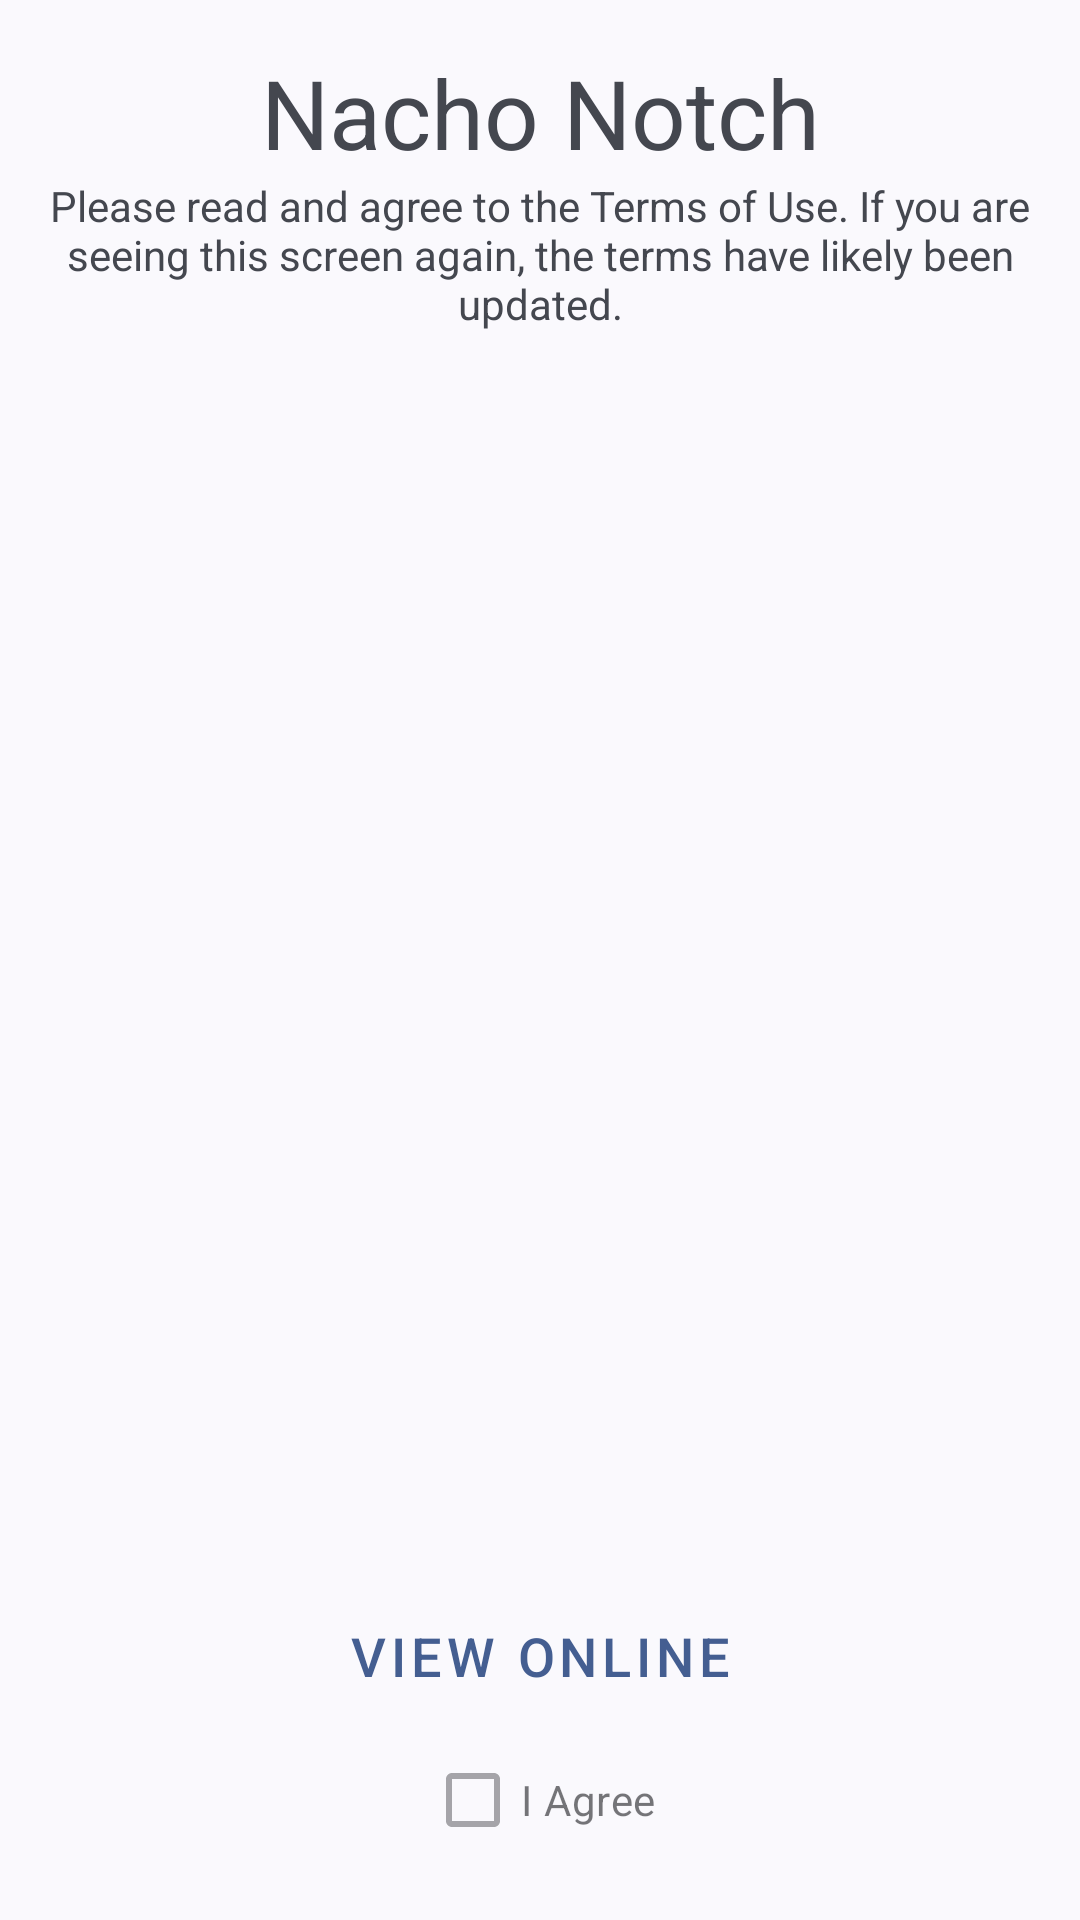

Here is an Android app screen rendered from its layout file. Give the layout XML and the strings, colors and styles it references.
<!-- AndroidManifest.xml: application theme AppTheme -->
<!-- res/layout/activity_terms.xml -->
<?xml version="1.0" encoding="utf-8"?>
<androidx.constraintlayout.widget.ConstraintLayout xmlns:android="http://schemas.android.com/apk/res/android"
    android:layout_width="match_parent"
    android:layout_height="match_parent"
    android:padding="16dp"
    xmlns:app="http://schemas.android.com/apk/res-auto">

    <TextView
        android:id="@+id/terms_title"
        android:layout_width="match_parent"
        android:layout_height="wrap_content"
        android:text="@string/app_name"
        android:textAlignment="center"
        android:textSize="32sp"
        app:layout_constraintBottom_toTopOf="@id/terms_prompt"
        app:layout_constraintEnd_toEndOf="parent"
        app:layout_constraintStart_toStartOf="parent"
        app:layout_constraintTop_toTopOf="parent"
        />

    <TextView
        android:id="@+id/terms_prompt"
        android:layout_width="match_parent"
        android:layout_height="wrap_content"
        android:text="@string/agree_to_terms"
        android:textAlignment="center"
        app:layout_constraintBottom_toTopOf="@id/terms_holder"
        app:layout_constraintEnd_toEndOf="parent"
        app:layout_constraintStart_toStartOf="parent"
        app:layout_constraintTop_toBottomOf="@id/terms_title" />

    <ScrollView
        android:id="@+id/terms_holder"
        android:layout_width="match_parent"
        android:layout_height="0dp"
        android:layout_marginTop="8dp"
        android:layout_marginBottom="8dp"
        app:layout_constraintBottom_toTopOf="@id/terms_button"
        app:layout_constraintEnd_toEndOf="parent"
        app:layout_constraintStart_toStartOf="parent"
        app:layout_constraintTop_toBottomOf="@id/terms_prompt">

        <TextView
            android:id="@+id/terms_text"
            android:layout_width="match_parent"
            android:layout_height="wrap_content" />

    </ScrollView>

    <Button
        android:id="@+id/terms_button"
        style="@style/Widget.MaterialComponents.Button.OutlinedButton"
        android:layout_width="wrap_content"
        android:layout_height="wrap_content"
        android:text="@string/view_terms_online"
        android:textSize="18sp"
        app:layout_constraintBottom_toTopOf="@id/agree_wrapper"
        app:layout_constraintEnd_toEndOf="parent"
        app:layout_constraintStart_toStartOf="parent"
        app:layout_constraintTop_toBottomOf="@id/terms_holder"
        app:layout_constraintTop_toTopOf="parent"
        app:layout_constraintVertical_bias="1.0" />

    <androidx.constraintlayout.widget.ConstraintLayout
        android:id="@+id/agree_wrapper"
        android:layout_width="match_parent"
        android:layout_height="wrap_content"
        app:layout_constraintBottom_toBottomOf="parent"
        app:layout_constraintEnd_toEndOf="parent"
        app:layout_constraintStart_toStartOf="parent"
        app:layout_constraintTop_toBottomOf="@id/terms_holder"
        app:layout_constraintVertical_bias="1.0">

        <CheckBox
            android:id="@+id/agree_box"
            android:layout_width="wrap_content"
            android:layout_height="wrap_content"
            android:enabled="false"
            android:text="@string/agree"
            app:layout_constraintBottom_toBottomOf="parent"
            app:layout_constraintEnd_toEndOf="parent"
            app:layout_constraintStart_toStartOf="parent"
            app:layout_constraintTop_toTopOf="parent" />

        <ImageView
            android:id="@+id/done"
            android:layout_width="48dp"
            android:layout_height="48dp"
            android:background="?android:selectableItemBackgroundBorderless"
            android:clickable="false"
            android:focusable="false"
            android:src="@drawable/ic_check_black_24dp"
            android:contentDescription="@string/agree"
            app:layout_constraintBottom_toBottomOf="parent"
            app:layout_constraintEnd_toEndOf="parent"
            app:layout_constraintTop_toTopOf="parent"
            app:tint="#fff" />

    </androidx.constraintlayout.widget.ConstraintLayout>


</androidx.constraintlayout.widget.ConstraintLayout>
<!-- resources referenced by this layout -->
<resources>
  <string name="agree">I Agree</string>
  <string name="agree_to_terms">Please read and agree to the Terms of Use. If you are seeing this screen again, the terms have likely been updated.</string>
  <string name="app_name">Nacho Notch</string>
  <string name="view_terms_online">View Online</string>
  <style name="AppTheme" parent="Theme.Material3.DynamicColors.DayNight.NoActionBar">
          <item name="android:windowDrawsSystemBarBackgrounds">true</item>
          <item name="android:statusBarColor">@android:color/transparent</item>
          <item name="android:navigationBarColor">@android:color/transparent</item>
          <item name="enableEdgeToEdge">true</item>
      </style>
</resources>
